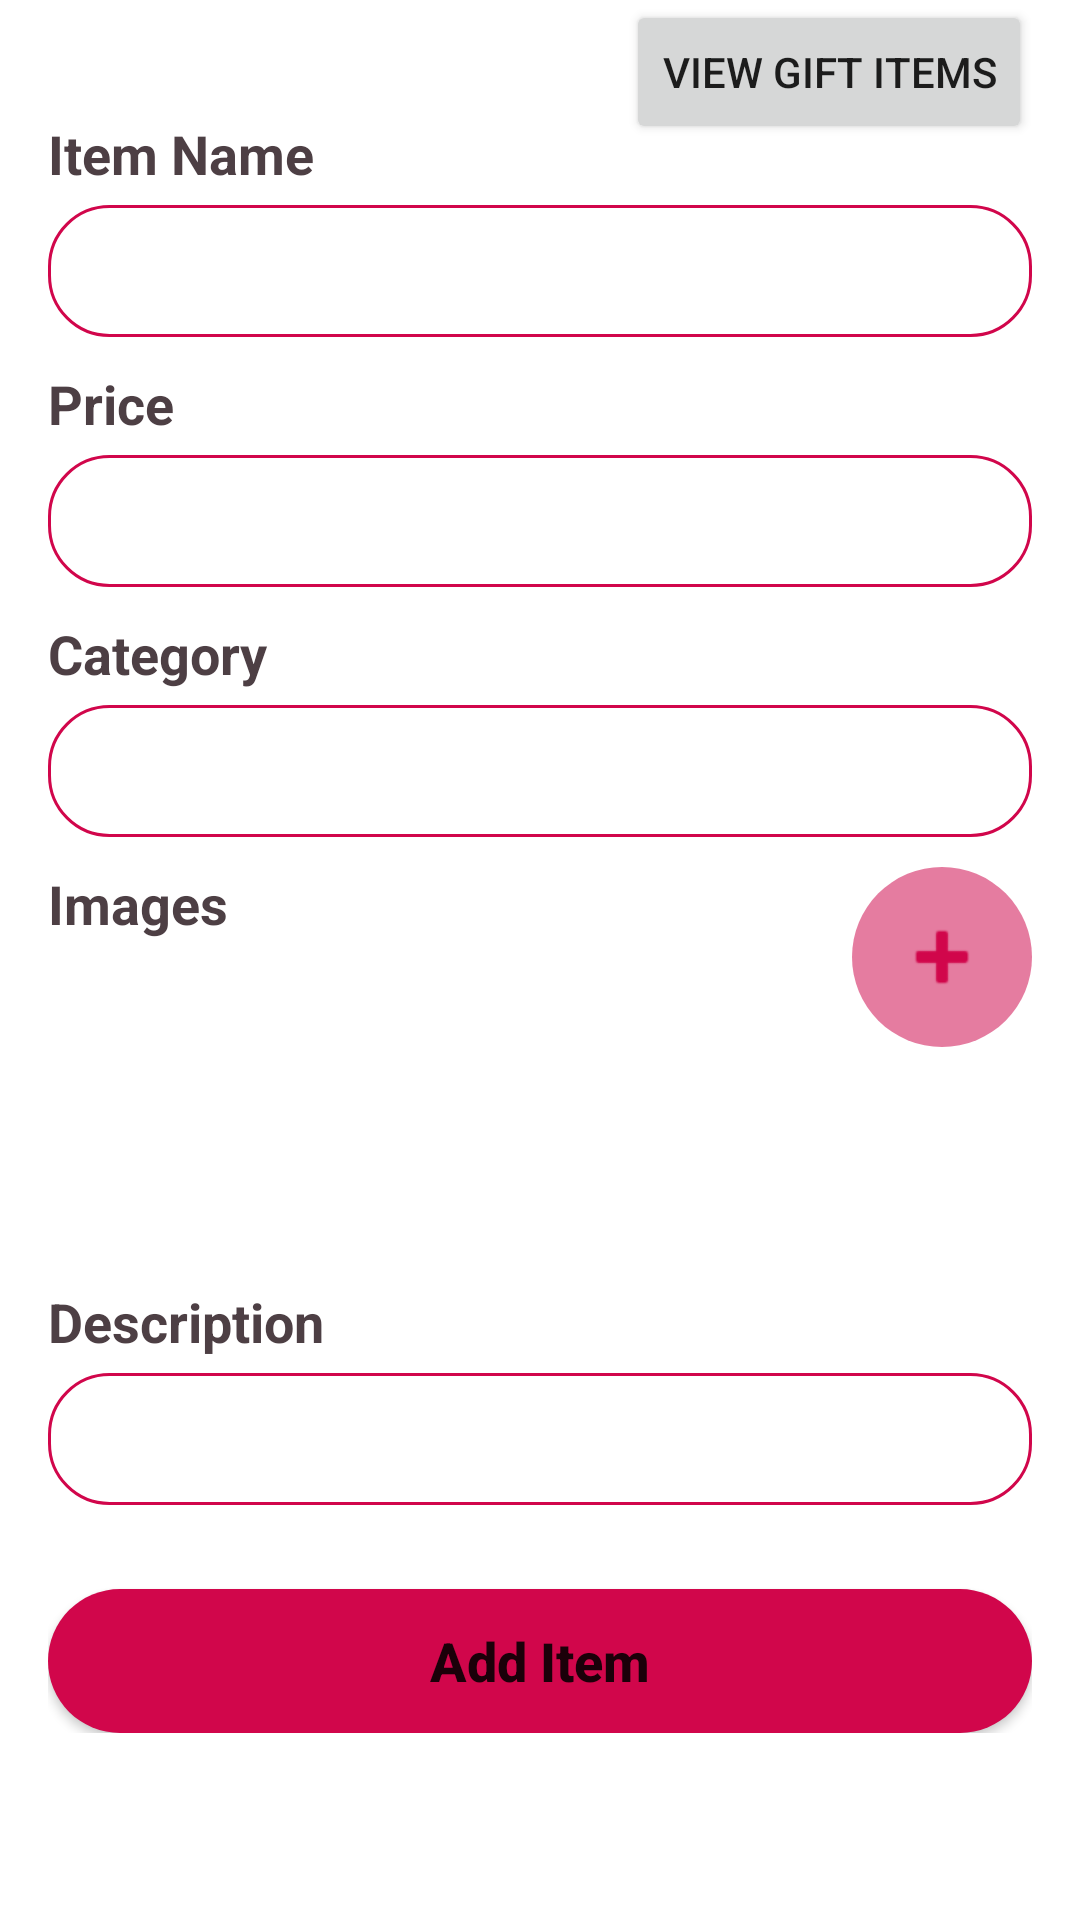

Android layout source for this screen:
<!-- AndroidManifest.xml: application theme Theme.Tutorial01 -->
<!-- res/layout/activity_insert_item.xml -->
<?xml version="1.0" encoding="utf-8"?>
<androidx.constraintlayout.widget.ConstraintLayout xmlns:android="http://schemas.android.com/apk/res/android"
    xmlns:app="http://schemas.android.com/apk/res-auto"
    xmlns:tools="http://schemas.android.com/tools"
    android:layout_width="match_parent"
    android:layout_height="match_parent"
    android:orientation="horizontal">

    <Button
        android:id="@+id/showItems"
        android:layout_width="wrap_content"
        android:layout_height="wrap_content"
        android:layout_marginEnd="16dp"
        android:onClick="OnClickViewBtn"
        android:text="View Gift Items"
        app:layout_constraintEnd_toEndOf="parent"
        tools:ignore="MissingConstraints"></Button>


    <ScrollView

        android:layout_width="match_parent"
        android:layout_height="match_parent"
        android:layout_marginTop="8dp">

        <androidx.constraintlayout.widget.ConstraintLayout
            android:layout_width="match_parent"
            android:layout_height="wrap_content"
            android:padding="16dp"
            tools:context=".InsertItem">


            <TextView
                android:id="@+id/txtPrice"
                android:layout_width="match_parent"
                android:layout_height="wrap_content"
                android:layout_marginTop="10dp"
                android:text="@string/txtPrice"
                android:textColor="@color/PinkGrey"
                android:textSize="18sp"
                android:textStyle="bold"
                app:layout_constraintTop_toBottomOf="@+id/editTextItemName"
                tools:layout_editor_absoluteX="16dp" />

            <TextView
                android:id="@+id/txtImage"
                android:layout_width="match_parent"
                android:layout_height="wrap_content"
                android:layout_marginTop="10dp"
                android:text="@string/txtImage"
                android:textColor="@color/PinkGrey"
                android:textSize="18sp"
                android:textStyle="bold"
                app:layout_constraintTop_toBottomOf="@+id/editTextCategory"
                tools:layout_editor_absoluteX="25dp" />

            <TextView
                android:id="@+id/txtDescription"
                android:layout_width="match_parent"
                android:layout_height="wrap_content"
                android:layout_marginTop="10dp"
                android:text="@string/txtDescription"
                android:textColor="@color/PinkGrey"
                android:textSize="18sp"
                android:textStyle="bold"
                app:layout_constraintTop_toBottomOf="@+id/imageView"
                tools:layout_editor_absoluteX="16dp" />

            <TextView
                android:id="@+id/txtItemName2"
                android:layout_width="match_parent"
                android:layout_height="wrap_content"
                android:layout_marginTop="15dp"
                android:text="@string/txtItemName"
                android:textColor="@color/PinkGrey"
                android:textSize="18sp"
                android:textStyle="bold"
                app:layout_constraintTop_toTopOf="parent"
                tools:layout_editor_absoluteX="16dp" />

            <EditText
                android:id="@+id/editTextCategory"
                android:layout_width="match_parent"
                android:layout_height="wrap_content"
                android:layout_marginTop="5dp"
                android:background="@drawable/text_background"
                android:ems="10"

                android:inputType="textPersonName"
                app:layout_constraintTop_toBottomOf="@+id/txtCategory"
                tools:layout_editor_absoluteX="29dp" />

            <TextView
                android:id="@+id/txtCategory"
                android:layout_width="match_parent"
                android:layout_height="wrap_content"
                android:layout_marginTop="10dp"
                android:text="@string/txtCategory"
                android:textColor="@color/PinkGrey"
                android:textSize="18sp"
                android:textStyle="bold"
                app:layout_constraintTop_toBottomOf="@+id/editTextPrice"
                tools:layout_editor_absoluteX="16dp" />

            <EditText
                android:id="@+id/editTextItemName"
                android:layout_width="match_parent"
                android:layout_height="wrap_content"
                android:layout_marginTop="5dp"
                android:background="@drawable/text_background"
                android:ems="10"
                android:inputType="textPersonName"
                app:layout_constraintTop_toBottomOf="@+id/txtItemName2"
                tools:layout_editor_absoluteX="16dp" />

            <EditText
                android:id="@+id/editTextPrice"
                android:layout_width="match_parent"
                android:layout_height="wrap_content"
                android:layout_marginTop="5dp"
                android:background="@drawable/text_background"
                android:ems="10"
                android:inputType="numberDecimal"
                app:layout_constraintTop_toBottomOf="@+id/txtPrice"
                tools:layout_editor_absoluteX="16dp" />

            <ImageView
                android:id="@+id/imageView"
                android:layout_width="100dp"
                android:layout_height="100dp"
                android:layout_marginTop="5dp"
                app:layout_constraintStart_toStartOf="@+id/txtImage"
                app:layout_constraintTop_toBottomOf="@+id/txtImage"
                app:srcCompat="@drawable/image_gallary" />

            <EditText
                android:id="@+id/editTextDescription"
                android:layout_width="match_parent"
                android:layout_height="wrap_content"
                android:layout_marginTop="5dp"
                android:background="@drawable/text_background"
                android:ems="10"
                android:gravity="start|top"
                android:inputType="textMultiLine"
                app:layout_constraintTop_toBottomOf="@+id/txtDescription"
                tools:layout_editor_absoluteX="37dp" />

            <Button
                android:id="@+id/btnAddItem"
                android:layout_width="match_parent"
                android:layout_height="wrap_content"
                android:layout_marginTop="28dp"
                android:background="@drawable/button_background"
                android:onClick="onClickAdd"
                android:text="Add Item"
                android:textAllCaps="false"
                android:textSize="18sp"
                android:textStyle="bold"
                app:layout_constraintTop_toBottomOf="@+id/editTextDescription"
                tools:layout_editor_absoluteX="16dp" />

            <ImageButton
                android:id="@+id/imageButtonAdd"
                android:layout_width="wrap_content"
                android:layout_height="wrap_content"
                android:background="@drawable/add_background"
                android:onClick="PickImage"
                android:tint="@color/darkPink"
                app:layout_constraintEnd_toEndOf="@+id/txtImage"
                app:layout_constraintTop_toTopOf="@+id/txtImage"
                app:srcCompat="@android:drawable/ic_input_add" />


        </androidx.constraintlayout.widget.ConstraintLayout>

    </ScrollView>


</androidx.constraintlayout.widget.ConstraintLayout>
<!-- resources referenced by this layout -->
<resources>
  <color name="PinkGrey">#4D3F44</color>
  <color name="darkPink">#D1064B</color>
  <!-- drawable add_background (drawable) -->
  <?xml version="1.0" encoding="utf-8"?>
  <shape xmlns:android="http://schemas.android.com/apk/res/android">
  
      <solid android:color="@color/LPink"></solid>
      <corners android:radius="2000dp"></corners>
      <size android:height="60dp"></size>
      <size android:width="60dp"></size>
  
  </shape>
  <!-- drawable button_background (drawable) -->
  <?xml version="1.0" encoding="utf-8"?>
  <shape xmlns:android="http://schemas.android.com/apk/res/android">
  
      <solid android:color="@color/darkPink"></solid>
      <corners android:radius="60dp"></corners>
  
  
  </shape>
  <!-- drawable text_background (drawable) -->
  <?xml version="1.0" encoding="utf-8"?>
  <shape xmlns:android="http://schemas.android.com/apk/res/android">
  
      <solid android:color="@color/white"></solid>
      <stroke android:color="@color/darkPink"></stroke>
      <stroke android:width="1dp"></stroke>
      <corners android:radius="20dp"></corners>
      <size android:height="44dp"></size>
  
  
  </shape>
  <string name="txtCategory">Category</string>
  <string name="txtDescription">Description</string>
  <string name="txtImage">Images</string>
  <string name="txtItemName">Item Name</string>
  <string name="txtPrice">Price</string>
  <style name="Theme.Tutorial01" parent="Theme.MaterialComponents.DayNight.DarkActionBar">
          
          <item name="colorPrimary">@color/black</item>
          <item name="colorPrimaryVariant">@color/black</item>
          <item name="colorOnPrimary">@color/white</item>
          
          <item name="colorSecondary">@color/teal_200</item>
          <item name="colorSecondaryVariant">@color/teal_700</item>
          <item name="colorOnSecondary">@color/black</item>
          
          <item name="android:statusBarColor" tools:targetApi="l">?attr/colorPrimaryVariant</item>
          
      </style>
  <color name="LPink">#E57CA0</color>
  <color name="white">#FFFFFFFF</color>
  <color name="black">#FF000000</color>
  <color name="teal_200">#FF03DAC5</color>
  <color name="teal_700">#FF018786</color>
</resources>
